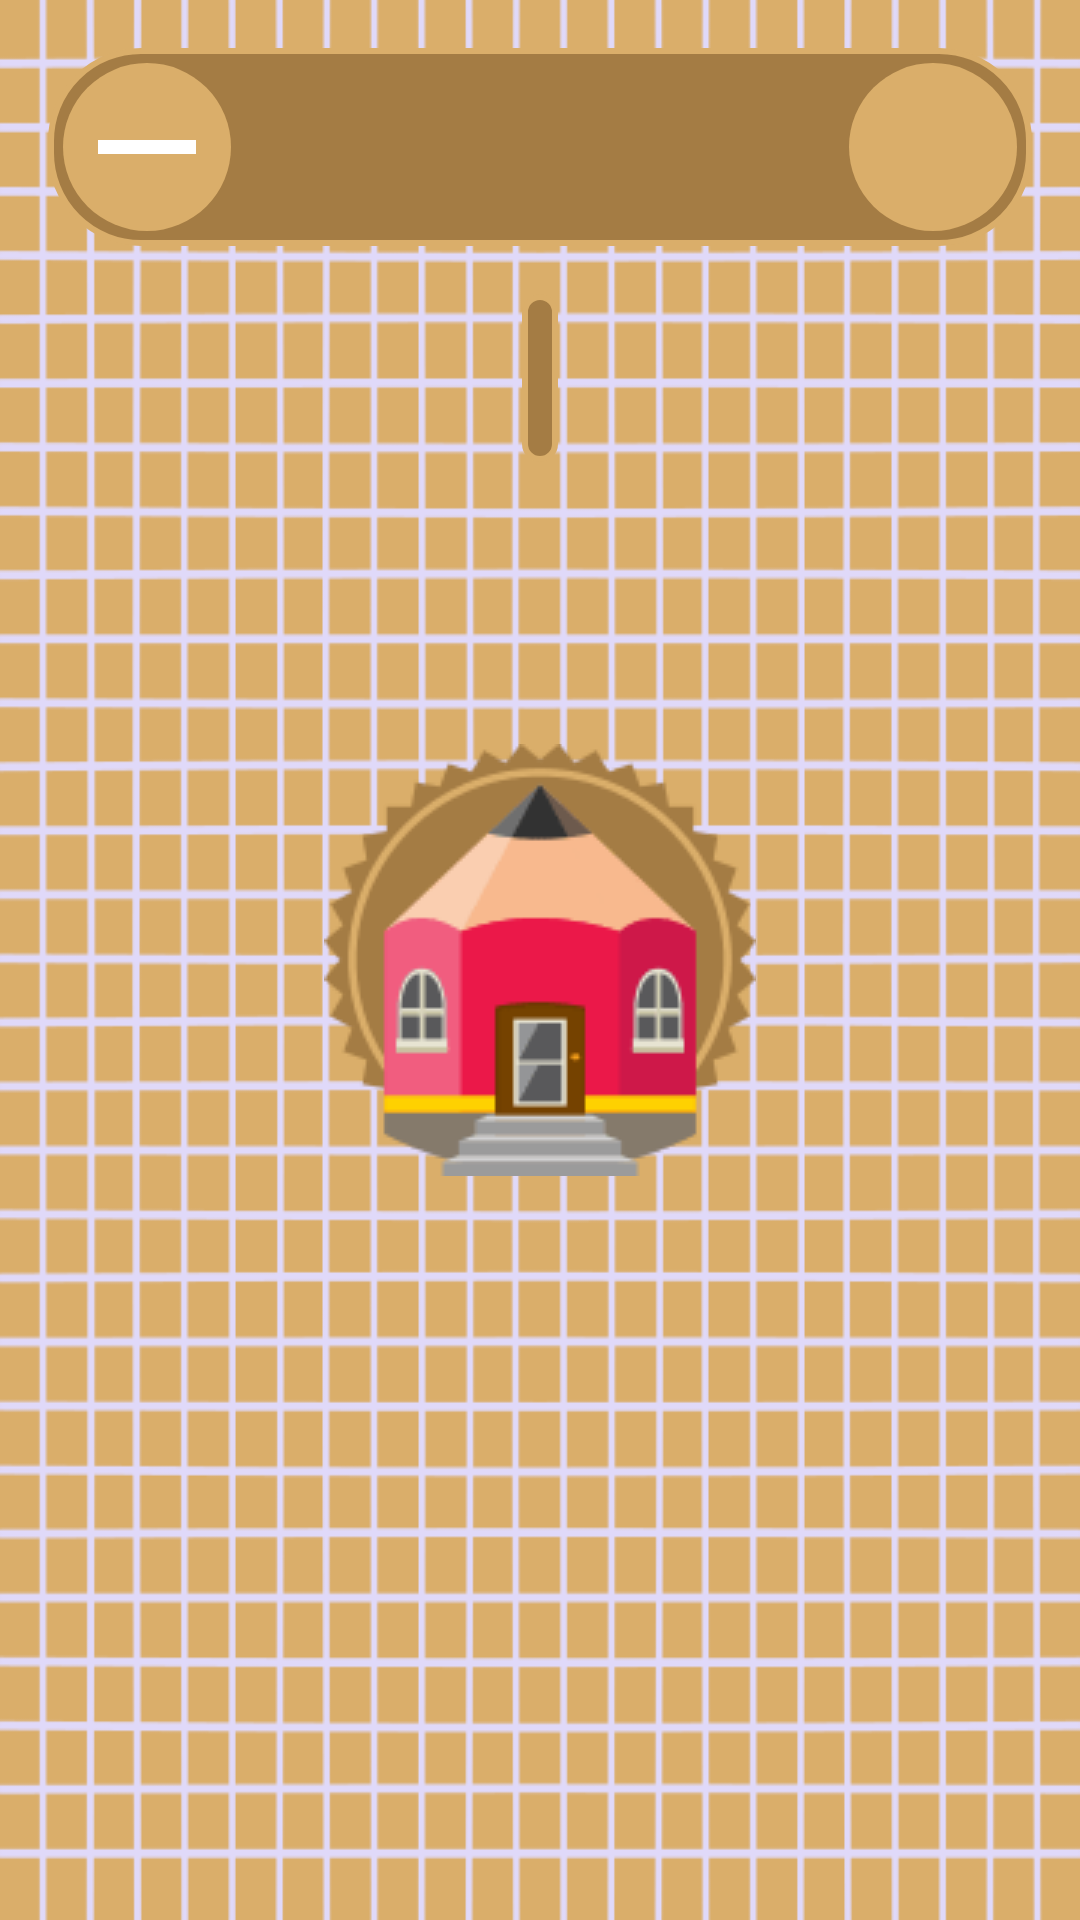

Here is an Android app screen rendered from its layout file. Give the layout XML and the strings, colors and styles it references.
<!-- AndroidManifest.xml: application theme AppTheme.Launcher -->
<!-- res/layout/fragment_dialog_storage.xml -->
<?xml version="1.0" encoding="utf-8"?>
<LinearLayout xmlns:android="http://schemas.android.com/apk/res/android"
    xmlns:app="http://schemas.android.com/apk/res-auto"
    android:layout_width="match_parent"
    android:layout_height="match_parent"
    android:orientation="vertical"
    >
    <LinearLayout
        android:layout_width="match_parent"
        android:layout_height="wrap_content"
        android:orientation="horizontal"
        android:layout_margin="@dimen/activity_vertical_margin"
        android:padding="@dimen/standard_view_padding"
        android:background="@drawable/counter_shape">
        <ImageButton
            android:id="@+id/counter_min"
            android:layout_width="@dimen/fab_button_normal_size"
            android:layout_height="@dimen/fab_button_normal_size"
            app:srcCompat="@drawable/ic_remove"
            android:background="@drawable/circle_shape_color_primary"/>
        <TextView
            android:id="@+id/counter_index"
            android:layout_width="0dp"
            android:layout_height="match_parent"
            android:layout_weight="1"
            android:gravity="center"
            android:fontFamily="@font/big_pen_font"
            android:padding="@dimen/min_view_padding"
            android:textColor="@color/white"
            android:textSize="@dimen/button_text_size"
            />

        <ImageButton
            android:id="@+id/counter_plus"
            android:layout_width="@dimen/fab_button_normal_size"
            android:layout_height="@dimen/fab_button_normal_size"
            app:srcCompat="@drawable/ic_add"
            android:background="@drawable/circle_shape_color_primary"/>
    </LinearLayout>
    <LinearLayout
        android:layout_width="wrap_content"
        android:layout_height="@dimen/fab_button_normal_size"
        android:padding="@dimen/min_view_padding"
        android:orientation="horizontal"
        android:gravity="center"
        android:layout_gravity="center"
        android:background="@drawable/counter_shape">
        <TextView
            android:layout_width="wrap_content"
            android:layout_height="match_parent"
            android:gravity="center"
            android:fontFamily="@font/big_pen_font"
            android:padding="@dimen/min_view_padding"
            android:textColor="@color/white"
            android:textSize="@dimen/button_text_size"/>
        <TextView
            android:id="@+id/result_coast"
            android:layout_width="wrap_content"
            android:layout_height="match_parent"
            android:gravity="center"
            android:fontFamily="@font/big_pen_font"
            android:padding="@dimen/min_view_padding"
            android:textColor="@color/white"
            android:textSize="@dimen/button_text_size"/>
    </LinearLayout>
</LinearLayout>
<!-- resources referenced by this layout -->
<resources>
  <color name="white">#FFFFFF</color>
  <dimen name="activity_vertical_margin">16dp</dimen>
  <dimen name="button_text_size">16sp</dimen>
  <dimen name="fab_button_normal_size">56dp</dimen>
  <dimen name="min_view_padding">2dp</dimen>
  <dimen name="standard_view_padding">5dp</dimen>
  <!-- drawable circle_shape_color_primary (drawable) -->
  <?xml version="1.0" encoding="utf-8"?>
  <shape xmlns:android="http://schemas.android.com/apk/res/android"
      android:shape="oval">
      <solid android:color="#daae6a"/>
  </shape>
  <!-- drawable counter_shape (drawable) -->
  <?xml version="1.0" encoding="utf-8"?>
  <shape android:shape="rectangle"
      xmlns:android="http://schemas.android.com/apk/res/android">
          <corners android:radius="30dp" />
          <solid android:color="@color/colorPrimaryDark" />
      <stroke android:width="@dimen/min_view_padding"
          android:color="@color/colorPrimary"/>
      </shape>
  <!-- drawable ic_remove (drawable) -->
  <vector android:height="56dp" android:tint="#FFFFFF"
      android:viewportHeight="24" android:viewportWidth="24"
      android:width="56dp" xmlns:android="http://schemas.android.com/apk/res/android">
      <path android:fillColor="@android:color/white" android:pathData="M19,13H5v-2h14v2z"/>
  </vector>
  <style name="AppTheme.Launcher">
      <item name="android:windowBackground">@drawable/launch_screen</item>
      </style>
  <color name="colorPrimaryDark">#a47c44</color>
  <color name="colorPrimary">#daae6a</color>
  <!-- drawable launch_screen (drawable) -->
  <?xml version="1.0" encoding="utf-8"?>
  <layer-list xmlns:android="http://schemas.android.com/apk/res/android" android:opacity="opaque">
  
      
      <item android:drawable="@color/colorPrimary"/>
      <item android:drawable="@drawable/square_texture"/>
  
      
      <item>
  
          <bitmap
            android:src="@drawable/big_pen_splash"
              android:gravity="center"/>
  
      </item>
  
  </layer-list>
  <!-- drawable square_texture: png bitmap (drawable, 16857 bytes) -->
  <!-- drawable big_pen_splash: png bitmap (drawable, 3903 bytes) -->
</resources>
